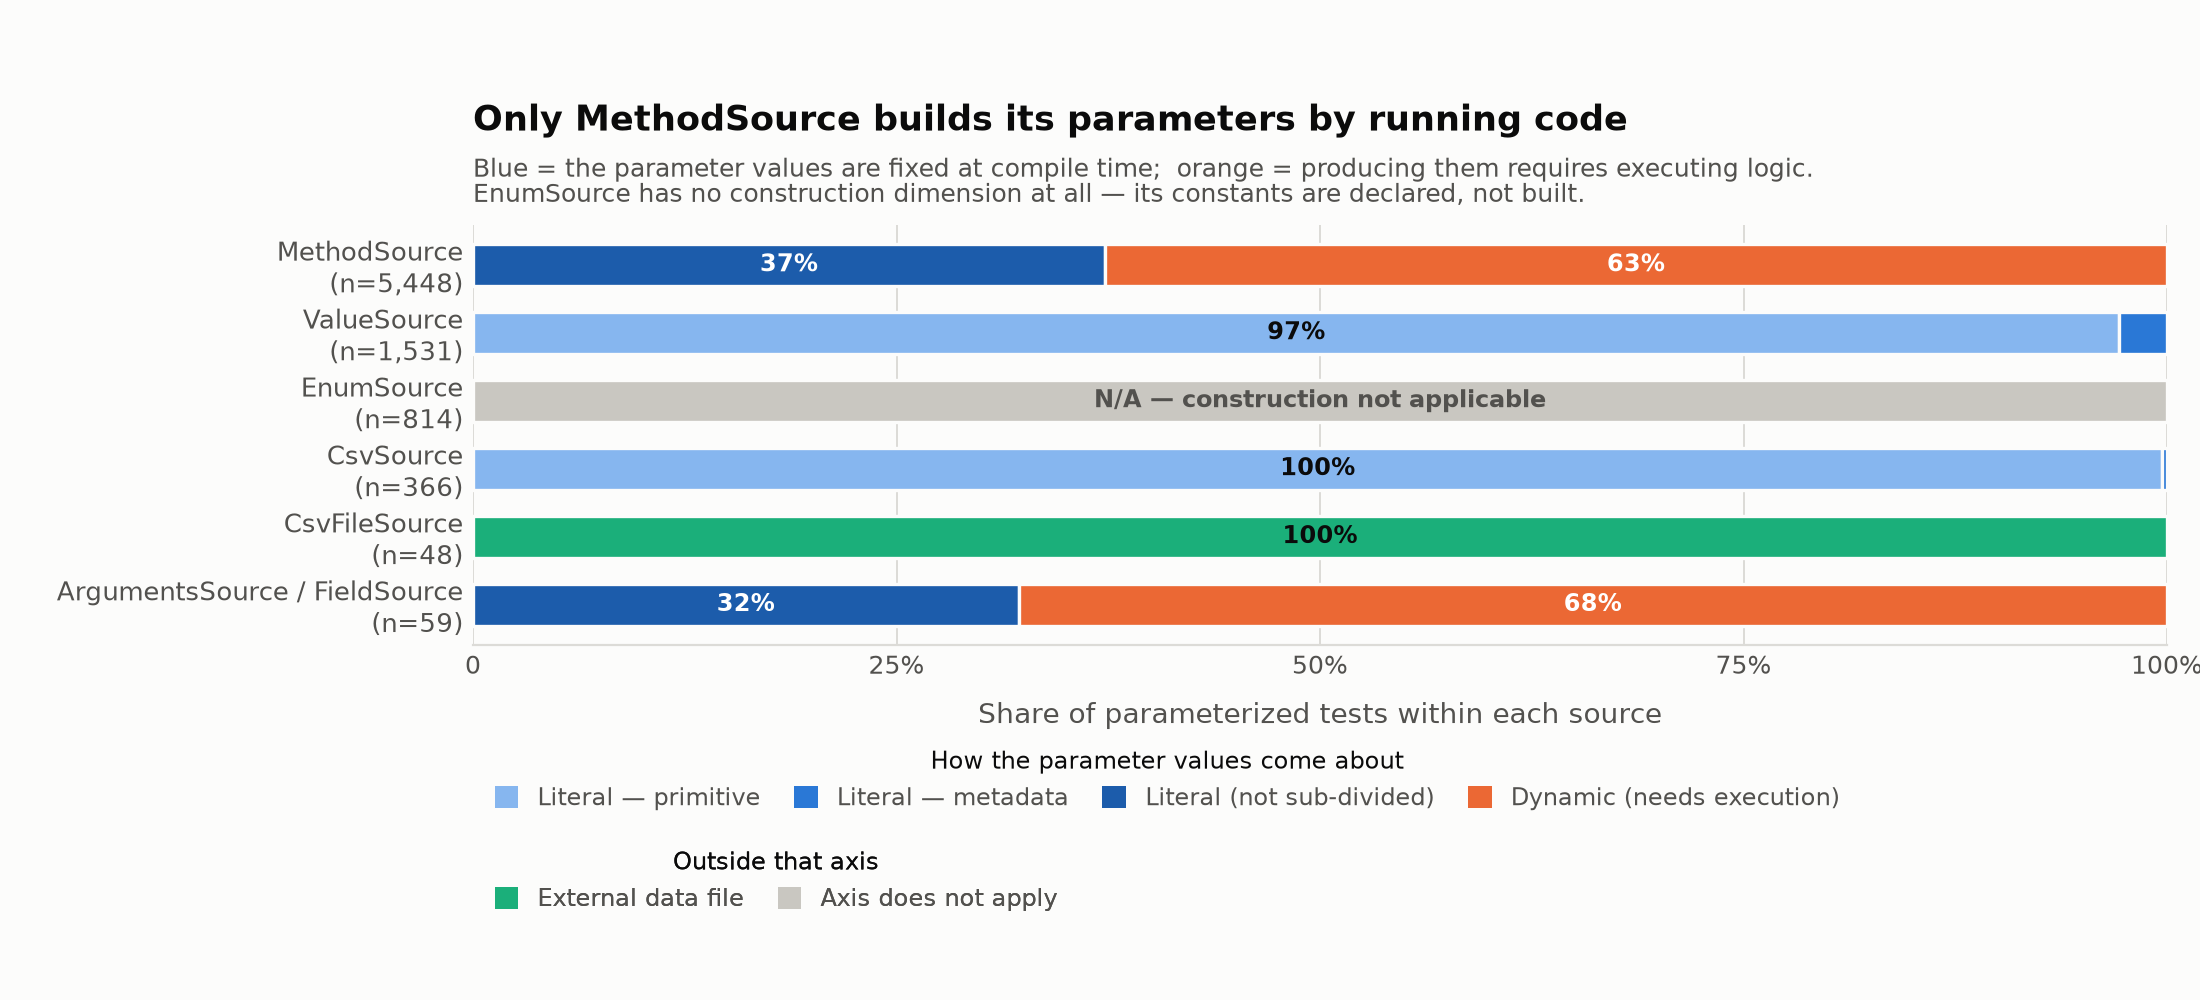

The data file committed next to this chart (first rows):
source, n, n_all, Literal-Primitive, Literal-Metadata, Literal, Dynamic, File
MethodSource, 5448, 5508, 0, 0, 2032, 3416, 0
ValueSource, 1531, 1537, 1488, 43, 0, 0, 0
EnumSource, 814, 843, n/a, n/a, n/a, n/a, n/a
CsvSource, 366, 366, 365, 1, 0, 0, 0
CsvFileSource, 48, 48, 0, 0, 0, 0, 48
ArgumentsSource / FieldSource, 59, 66, 0, 0, 19, 40, 0
